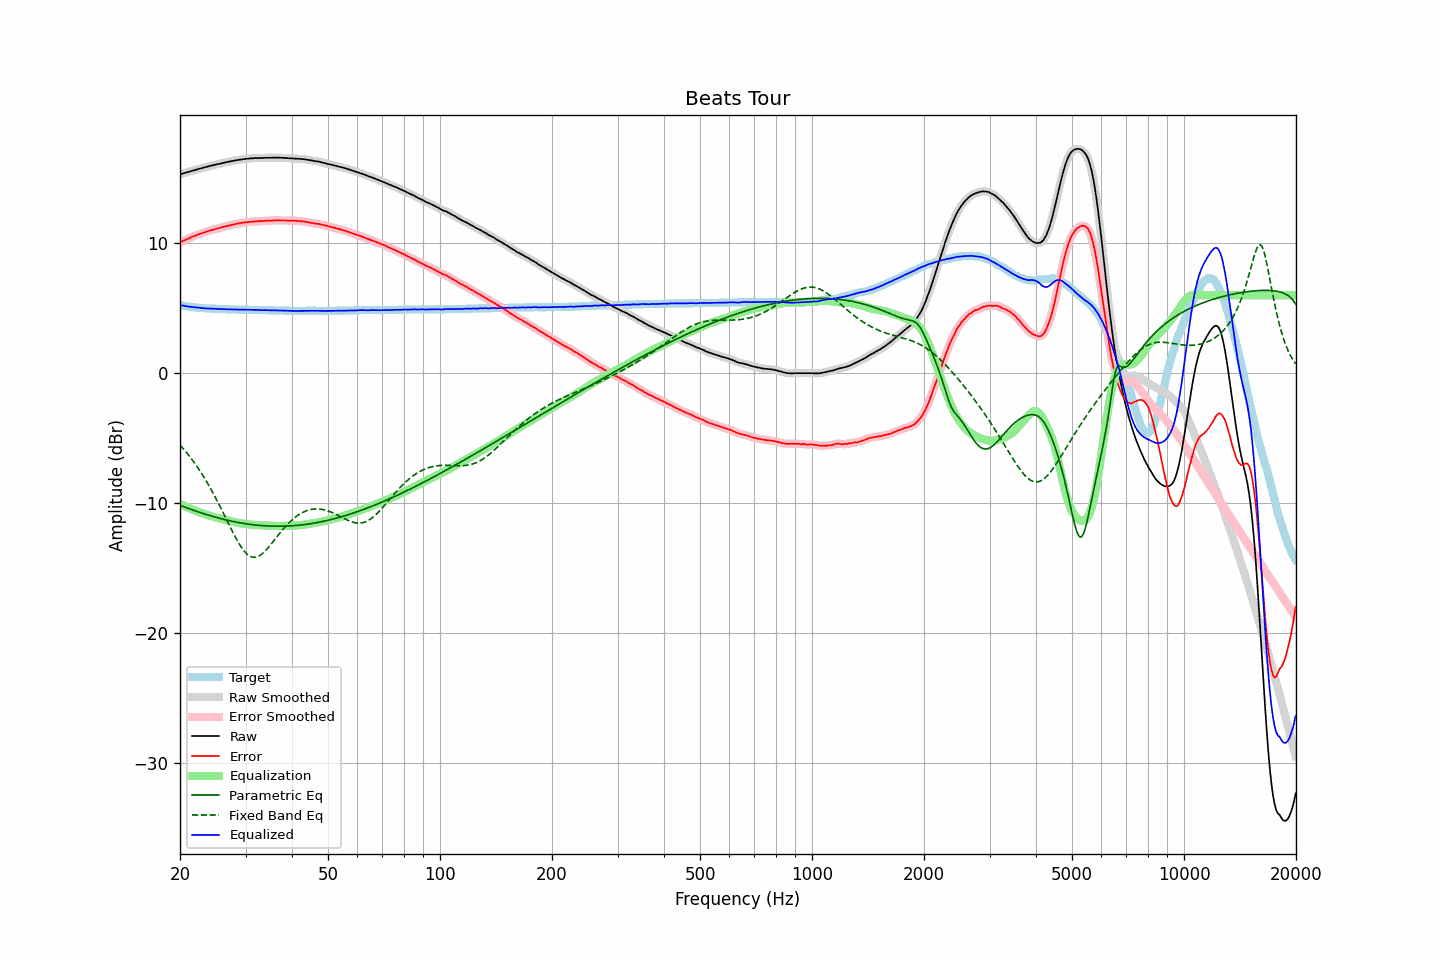

The table this chart was drawn from, first rows:
frequency, raw, error, smoothed, error_smoothed, equalization, parametric_eq, fixed_band_eq, equalized_raw, equalized_smoothed, target
20.00, 15.31, 10.06, 15.31, 10.07, -10.06, -10.17, -5.52, 5.25, 5.25, 5.25
20.20, 15.34, 10.12, 15.34, 10.12, -10.12, -10.22, -5.66, 5.22, 5.22, 5.22
20.40, 15.38, 10.18, 15.38, 10.18, -10.18, -10.27, -5.80, 5.20, 5.20, 5.20
20.61, 15.41, 10.23, 15.41, 10.24, -10.24, -10.32, -5.95, 5.17, 5.17, 5.18
20.81, 15.45, 10.29, 15.45, 10.29, -10.30, -10.36, -6.10, 5.16, 5.15, 5.16
21.02, 15.48, 10.34, 15.48, 10.35, -10.35, -10.41, -6.25, 5.13, 5.13, 5.14
21.23, 15.52, 10.40, 15.52, 10.41, -10.41, -10.45, -6.41, 5.11, 5.11, 5.12
21.44, 15.56, 10.46, 15.56, 10.46, -10.46, -10.50, -6.57, 5.10, 5.10, 5.10
21.66, 15.59, 10.51, 15.59, 10.51, -10.51, -10.54, -6.74, 5.08, 5.08, 5.08
21.87, 15.63, 10.56, 15.63, 10.57, -10.56, -10.58, -6.91, 5.07, 5.07, 5.07
22.09, 15.66, 10.61, 15.66, 10.61, -10.61, -10.62, -7.08, 5.05, 5.05, 5.05
22.31, 15.70, 10.66, 15.70, 10.66, -10.66, -10.67, -7.26, 5.04, 5.04, 5.04
22.54, 15.73, 10.70, 15.73, 10.71, -10.71, -10.71, -7.45, 5.02, 5.03, 5.03
22.76, 15.76, 10.74, 15.77, 10.75, -10.75, -10.75, -7.64, 5.01, 5.02, 5.02
22.99, 15.80, 10.79, 15.80, 10.79, -10.79, -10.79, -7.83, 5.01, 5.00, 5.01
23.22, 15.83, 10.83, 15.83, 10.84, -10.84, -10.83, -8.03, 5.00, 5.00, 5.00
23.45, 15.86, 10.87, 15.87, 10.88, -10.88, -10.87, -8.24, 4.99, 4.99, 4.99
23.69, 15.90, 10.92, 15.90, 10.92, -10.92, -10.91, -8.44, 4.98, 4.98, 4.98
23.92, 15.93, 10.95, 15.93, 10.96, -10.95, -10.94, -8.66, 4.98, 4.98, 4.98
24.16, 15.96, 10.99, 15.96, 10.99, -10.99, -10.98, -8.88, 4.97, 4.97, 4.97
24.40, 15.99, 11.02, 15.99, 11.03, -11.03, -11.02, -9.10, 4.96, 4.96, 4.97
24.65, 16.02, 11.06, 16.02, 11.06, -11.06, -11.05, -9.33, 4.96, 4.96, 4.96
24.89, 16.05, 11.09, 16.05, 11.10, -11.10, -11.09, -9.56, 4.96, 4.96, 4.96
25.14, 16.08, 11.13, 16.08, 11.13, -11.13, -11.12, -9.80, 4.95, 4.95, 4.95
25.39, 16.10, 11.15, 16.11, 11.16, -11.16, -11.15, -10.04, 4.94, 4.94, 4.95
25.65, 16.13, 11.19, 16.13, 11.19, -11.19, -11.18, -10.28, 4.94, 4.94, 4.94
25.91, 16.16, 11.22, 16.16, 11.22, -11.23, -11.22, -10.53, 4.93, 4.93, 4.94
26.16, 16.19, 11.26, 16.19, 11.26, -11.26, -11.25, -10.78, 4.93, 4.93, 4.93
26.43, 16.21, 11.28, 16.22, 11.29, -11.29, -11.28, -11.03, 4.92, 4.93, 4.93
26.69, 16.24, 11.32, 16.24, 11.32, -11.32, -11.31, -11.28, 4.92, 4.92, 4.92
26.96, 16.27, 11.35, 16.27, 11.35, -11.35, -11.33, -11.53, 4.92, 4.92, 4.92
27.23, 16.29, 11.37, 16.30, 11.38, -11.38, -11.36, -11.78, 4.91, 4.91, 4.92
27.50, 16.32, 11.41, 16.32, 11.41, -11.41, -11.39, -12.03, 4.91, 4.91, 4.91
27.77, 16.34, 11.43, 16.34, 11.44, -11.44, -11.42, -12.28, 4.90, 4.90, 4.91
28.05, 16.36, 11.46, 16.37, 11.47, -11.47, -11.44, -12.52, 4.90, 4.90, 4.90
28.33, 16.39, 11.49, 16.39, 11.49, -11.49, -11.47, -12.75, 4.90, 4.90, 4.90
28.62, 16.41, 11.51, 16.41, 11.52, -11.52, -11.49, -12.97, 4.89, 4.89, 4.90
28.90, 16.43, 11.54, 16.43, 11.54, -11.54, -11.51, -13.18, 4.89, 4.89, 4.89
29.19, 16.45, 11.56, 16.45, 11.56, -11.56, -11.53, -13.37, 4.89, 4.89, 4.89
29.48, 16.47, 11.58, 16.47, 11.59, -11.58, -11.55, -13.55, 4.89, 4.89, 4.89
29.78, 16.49, 11.60, 16.49, 11.60, -11.60, -11.57, -13.71, 4.89, 4.89, 4.89
30.08, 16.50, 11.61, 16.50, 11.61, -11.62, -11.59, -13.84, 4.89, 4.89, 4.89
30.38, 16.51, 11.62, 16.51, 11.63, -11.63, -11.61, -13.96, 4.88, 4.88, 4.89
30.68, 16.52, 11.64, 16.52, 11.64, -11.64, -11.63, -14.05, 4.88, 4.88, 4.88
30.99, 16.53, 11.65, 16.53, 11.65, -11.66, -11.65, -14.12, 4.88, 4.88, 4.88
31.30, 16.54, 11.66, 16.54, 11.67, -11.67, -11.66, -14.16, 4.88, 4.88, 4.88
31.61, 16.55, 11.67, 16.55, 11.68, -11.68, -11.68, -14.18, 4.88, 4.88, 4.88
31.93, 16.56, 11.69, 16.56, 11.69, -11.68, -11.69, -14.17, 4.88, 4.87, 4.87
32.24, 16.56, 11.69, 16.56, 11.70, -11.69, -11.70, -14.14, 4.87, 4.87, 4.87
32.57, 16.56, 11.70, 16.56, 11.70, -11.70, -11.72, -14.08, 4.86, 4.86, 4.86
32.89, 16.56, 11.70, 16.56, 11.70, -11.71, -11.73, -14.01, 4.85, 4.85, 4.86
33.22, 16.56, 11.70, 16.57, 11.71, -11.71, -11.74, -13.92, 4.85, 4.85, 4.86
33.55, 16.57, 11.71, 16.57, 11.72, -11.72, -11.75, -13.81, 4.85, 4.85, 4.86
33.89, 16.58, 11.73, 16.58, 11.73, -11.73, -11.75, -13.69, 4.86, 4.85, 4.85
34.23, 16.58, 11.73, 16.58, 11.74, -11.73, -11.76, -13.55, 4.85, 4.85, 4.85
34.57, 16.58, 11.74, 16.58, 11.74, -11.74, -11.77, -13.41, 4.84, 4.84, 4.84
34.92, 16.58, 11.74, 16.58, 11.74, -11.75, -11.77, -13.26, 4.84, 4.84, 4.84
35.27, 16.58, 11.74, 16.58, 11.75, -11.75, -11.78, -13.11, 4.83, 4.83, 4.84
35.62, 16.59, 11.75, 16.59, 11.75, -11.76, -11.78, -12.95, 4.84, 4.83, 4.84
35.97, 16.59, 11.76, 16.59, 11.76, -11.76, -11.78, -12.80, 4.83, 4.83, 4.83
... 635 more rows
